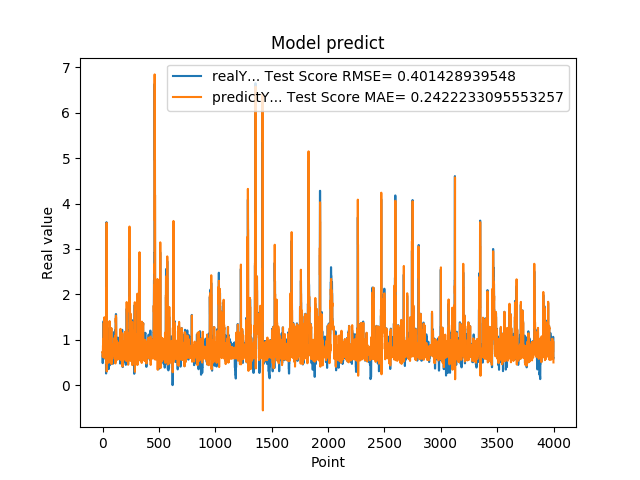

Data behind this chart, as committed beside it:
7.216640114779999671e-01, 7.318429501081891164e-01
4.849449992179999946e-01, 7.353550788903610025e-01
4.849449992179999946e-01, 6.209270352889136868e-01
6.598609685899999855e-01, 7.785116163422461932e-01
6.598609685899999855e-01, 8.725468175066213306e-01
6.598609685899999855e-01, 7.427854912740415871e-01
1.064264059070000101e+00, 7.427854912740415871e-01
1.064264059070000101e+00, 1.021857593177954326e+00
1.405602574350000022e+00, 6.693865789710383707e-01
1.405602574350000022e+00, 1.345292597921095012e+00
1.405602574350000022e+00, 1.374629782788273857e+00
8.296080231669999971e-01, 1.374629782788273857e+00
8.296080231669999971e-01, 6.247870323517034086e-01
5.991539955139999485e-01, 7.094467969801200313e-01
5.991539955139999485e-01, 6.060130607907001643e-01
5.991539955139999485e-01, 7.550347366134312344e-01
1.428635239600000162e+00, 7.550347366134312344e-01
1.428635239600000162e+00, 1.496470401445786580e+00
8.065109848980001050e-01, 1.390883453824156124e+00
8.065109848980001050e-01, 6.084282153451251451e-01
8.123859763150000912e-01, 7.138967826833383379e-01
6.876540184020000224e-01, 7.168966852943088330e-01
6.876540184020000224e-01, 6.540307538429042111e-01
5.833169817919999778e-01, 7.372323243151071015e-01
5.833169817919999778e-01, 6.865077779262396263e-01
5.833169817919999778e-01, 7.582568150712610811e-01
5.949760079379999844e-01, 7.582568150712610811e-01
5.949760079379999844e-01, 7.641932766543431121e-01
7.861356735230000670e-01, 7.558837016306655388e-01
7.861356735230000670e-01, 8.625030852089996536e-01
7.907977104189999329e-01, 7.178468759479166295e-01
2.572369873520000128e-01, 7.202276838594906527e-01
2.572369873520000128e-01, 4.882937829576777800e-01
1.794924020770000128e+00, 8.269461854750924656e-01
1.794924020770000128e+00, 2.130952442222628473e+00
3.589848041530000256e+00, 1.649294971420896427e+00
8.961080312729998720e-01, 3.576335773864567802e+00
8.961080312729998720e-01, 3.015909845817821844e-01
7.979059815410000089e-01, 6.968249130258074020e-01
8.023769855500000325e-01, 6.517618062132378709e-01
8.023769855500000325e-01, 7.178439815423315329e-01
5.662040114399999879e-01, 7.146964185352667753e-01
5.662040114399999879e-01, 6.077351894096432172e-01
5.163450241089999615e-01, 7.617506779506545422e-01
5.163450241089999615e-01, 7.369604721110255552e-01
5.163450241089999615e-01, 7.720016450543112363e-01
6.402639746670000243e-01, 7.720016450543112363e-01
6.402639746670000243e-01, 8.375736998189350357e-01
8.763459920880000142e-01, 7.467219112947388604e-01
8.763459920880000142e-01, 8.849050889629254124e-01
8.871459960940000222e-01, 7.005426872175085640e-01
8.570416569709999877e-01, 7.060366465956199322e-01
8.570416569709999877e-01, 6.838629735368574325e-01
3.526079952719999855e-01, 7.042028062988134884e-01
3.526079952719999855e-01, 4.923466910961835641e-01
3.526079952719999855e-01, 8.064008040611755357e-01
6.394290328030000081e-01, 8.064008040611755357e-01
6.394290328030000081e-01, 9.628414665629140279e-01
4.273239970209999905e-01, 7.468900042713758625e-01
4.273239970209999905e-01, 6.468684479319453118e-01
4.273239970209999905e-01, 7.905654884835083829e-01
... 3,939 more rows
